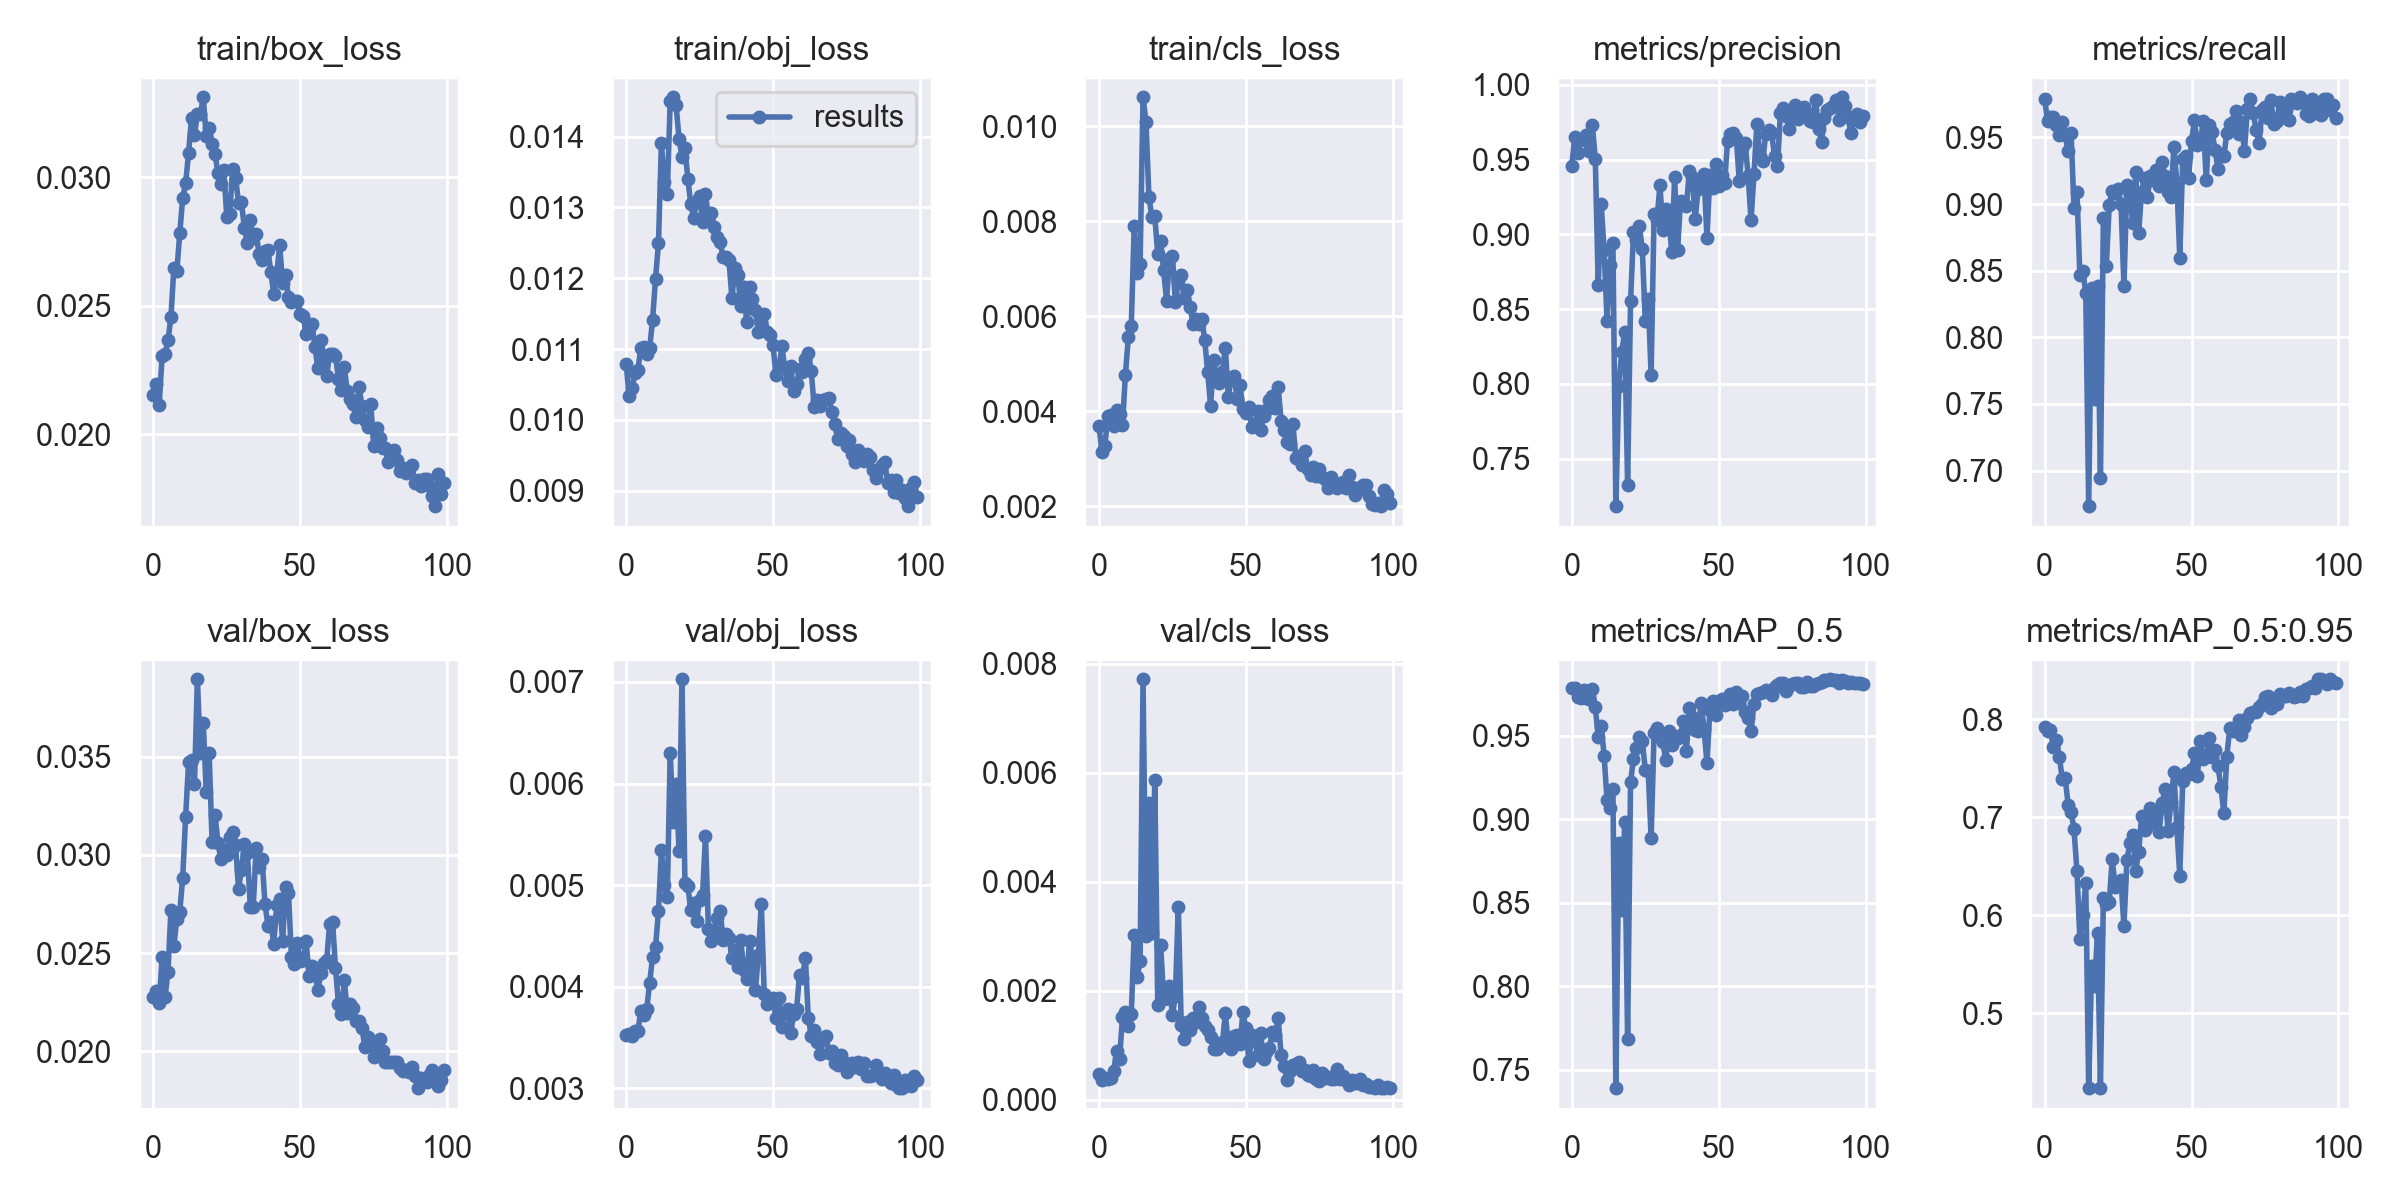

Values plotted in this chart, from the file beside it:
epoch, train/box_loss, train/obj_loss, train/cls_loss, metrics/precision, metrics/recall, metrics/mAP_0.5, metrics/mAP_0.5:0.95, val/box_loss, val/obj_loss, val/cls_loss, x/lr0, x/lr1, x/lr2
0, 0.02153, 0.0108, 0.003702, 0.9457, 0.9791, 0.9786, 0.7914, 0.02274, 0.003527, 0.0004651, 0.00075, 0.00075, 0.09325
1, 0.02194, 0.01034, 0.003147, 0.9653, 0.9625, 0.9785, 0.7879, 0.02308, 0.003532, 0.000366, 0.00151, 0.00151, 0.08641
2, 0.02114, 0.01045, 0.003264, 0.9543, 0.9656, 0.9734, 0.789, 0.02245, 0.003518, 0.0004012, 0.002268, 0.002268, 0.07957
3, 0.02304, 0.01066, 0.003895, 0.9634, 0.9652, 0.9724, 0.7712, 0.0248, 0.003569, 0.0003891, 0.003024, 0.003024, 0.07272
4, 0.02311, 0.0107, 0.003928, 0.9634, 0.9592, 0.9778, 0.7782, 0.02275, 0.003568, 0.0003993, 0.003777, 0.003777, 0.06588
5, 0.02364, 0.01102, 0.003694, 0.9665, 0.9521, 0.9726, 0.7618, 0.02406, 0.003761, 0.0005307, 0.004525, 0.004525, 0.05903
6, 0.02456, 0.01102, 0.004029, 0.9556, 0.9615, 0.9723, 0.7394, 0.02722, 0.003719, 0.0009042, 0.005268, 0.005268, 0.05217
7, 0.02647, 0.01093, 0.003945, 0.9729, 0.9517, 0.9782, 0.74, 0.02537, 0.003779, 0.0007443, 0.006004, 0.006004, 0.0453
8, 0.02634, 0.01101, 0.003704, 0.9504, 0.9394, 0.9671, 0.7126, 0.02675, 0.004038, 0.001514, 0.006733, 0.006733, 0.03843
9, 0.02781, 0.01141, 0.004775, 0.8658, 0.9535, 0.9493, 0.7057, 0.0271, 0.004297, 0.001603, 0.007454, 0.007454, 0.03155
10, 0.02919, 0.01199, 0.005561, 0.9204, 0.897, 0.9562, 0.6878, 0.02884, 0.004391, 0.001358, 0.008166, 0.008166, 0.02467
11, 0.02976, 0.01249, 0.005803, 0.8893, 0.9092, 0.9381, 0.645, 0.03195, 0.004743, 0.001577, 0.008868, 0.008868, 0.01777
12, 0.03094, 0.01391, 0.007905, 0.8421, 0.8464, 0.9113, 0.5762, 0.03473, 0.005342, 0.003029, 0.009558, 0.009558, 0.01086
13, 0.03231, 0.01336, 0.006909, 0.8797, 0.85, 0.9067, 0.6004, 0.03483, 0.004999, 0.00225, 0.00963, 0.00963, 0.00963
14, 0.03164, 0.01319, 0.007112, 0.8941, 0.8334, 0.9181, 0.6325, 0.03361, 0.004879, 0.002549, 0.00963, 0.00963, 0.00963
15, 0.03248, 0.0145, 0.01061, 0.7183, 0.6733, 0.7389, 0.4238, 0.03895, 0.006303, 0.007718, 0.009572, 0.009572, 0.009572
16, 0.03245, 0.01455, 0.0101, 0.7984, 0.8372, 0.886, 0.5482, 0.03519, 0.005622, 0.003013, 0.00951, 0.00951, 0.00951
17, 0.03311, 0.01444, 0.008523, 0.8216, 0.754, 0.8458, 0.5274, 0.03674, 0.005991, 0.005443, 0.009443, 0.009443, 0.009443
18, 0.0316, 0.01397, 0.008094, 0.8346, 0.8384, 0.8982, 0.5823, 0.03323, 0.005339, 0.003064, 0.009373, 0.009373, 0.009373
19, 0.03192, 0.01371, 0.008107, 0.7327, 0.6941, 0.7682, 0.4238, 0.03519, 0.007026, 0.005871, 0.0093, 0.0093, 0.0093
20, 0.0313, 0.01384, 0.007318, 0.8552, 0.8898, 0.9223, 0.618, 0.03069, 0.005022, 0.001734, 0.009222, 0.009222, 0.009222
21, 0.03089, 0.01341, 0.007598, 0.9013, 0.8536, 0.9364, 0.6114, 0.03204, 0.004994, 0.002844, 0.009141, 0.009141, 0.009141
22, 0.03017, 0.01304, 0.006973, 0.8965, 0.8994, 0.9425, 0.6139, 0.03063, 0.00475, 0.001852, 0.009056, 0.009056, 0.009056
23, 0.02973, 0.01285, 0.006334, 0.9054, 0.9096, 0.9495, 0.6571, 0.02977, 0.004826, 0.00186, 0.008967, 0.008967, 0.008967
24, 0.03028, 0.01309, 0.007212, 0.8902, 0.9084, 0.947, 0.6291, 0.03024, 0.004645, 0.002086, 0.008875, 0.008875, 0.008875
25, 0.02846, 0.01315, 0.007278, 0.8419, 0.9115, 0.9299, 0.631, 0.03, 0.004858, 0.001554, 0.00878, 0.00878, 0.00878
26, 0.02856, 0.0128, 0.006295, 0.857, 0.8997, 0.9292, 0.6361, 0.03092, 0.0049, 0.001908, 0.008682, 0.008682, 0.008682
27, 0.03033, 0.01319, 0.006735, 0.806, 0.8382, 0.8885, 0.5886, 0.03115, 0.005482, 0.003546, 0.00858, 0.00858, 0.00858
28, 0.02998, 0.01286, 0.006875, 0.9135, 0.9139, 0.9516, 0.6562, 0.03049, 0.004565, 0.001369, 0.008476, 0.008476, 0.008476
29, 0.029, 0.01292, 0.006382, 0.9098, 0.9069, 0.9545, 0.6735, 0.02829, 0.004454, 0.001112, 0.008368, 0.008368, 0.008368
30, 0.02902, 0.01272, 0.006553, 0.9329, 0.8861, 0.9491, 0.6819, 0.02925, 0.004546, 0.001437, 0.008258, 0.008258, 0.008258
31, 0.02801, 0.01258, 0.0062, 0.9027, 0.9238, 0.9461, 0.6455, 0.03056, 0.004678, 0.001285, 0.008145, 0.008145, 0.008145
32, 0.02742, 0.01251, 0.005849, 0.9167, 0.8784, 0.9353, 0.6641, 0.03012, 0.004746, 0.001506, 0.008029, 0.008029, 0.008029
33, 0.02832, 0.0123, 0.005943, 0.911, 0.9093, 0.9528, 0.7012, 0.02736, 0.004464, 0.00143, 0.007911, 0.007911, 0.007911
34, 0.02763, 0.0123, 0.005841, 0.8884, 0.9197, 0.9447, 0.6867, 0.02735, 0.004516, 0.001707, 0.007791, 0.007791, 0.007791
35, 0.0278, 0.01225, 0.005952, 0.9381, 0.9055, 0.9496, 0.6908, 0.03036, 0.004482, 0.001499, 0.007668, 0.007668, 0.007668
36, 0.027, 0.01171, 0.005499, 0.8894, 0.9213, 0.9485, 0.7091, 0.02938, 0.004286, 0.00136, 0.007543, 0.007543, 0.007543
37, 0.02679, 0.01215, 0.004822, 0.9221, 0.9183, 0.9506, 0.6944, 0.02982, 0.004365, 0.001281, 0.007416, 0.007416, 0.007416
38, 0.02714, 0.01205, 0.004118, 0.9218, 0.9254, 0.9589, 0.7046, 0.02752, 0.004198, 0.001146, 0.007287, 0.007287, 0.007287
39, 0.02717, 0.01161, 0.00509, 0.9187, 0.9139, 0.9408, 0.6852, 0.02641, 0.004461, 0.0009361, 0.007157, 0.007157, 0.007157
40, 0.0263, 0.01188, 0.004662, 0.9422, 0.9313, 0.9666, 0.7149, 0.02659, 0.004168, 0.0009252, 0.007024, 0.007024, 0.007024
41, 0.02544, 0.01139, 0.004587, 0.9386, 0.9208, 0.9614, 0.7285, 0.02547, 0.004079, 0.00105, 0.006891, 0.006891, 0.006891
42, 0.02621, 0.01188, 0.004832, 0.9102, 0.9087, 0.9534, 0.6855, 0.02747, 0.00445, 0.00103, 0.006756, 0.006756, 0.006756
43, 0.02734, 0.0117, 0.005339, 0.9302, 0.9052, 0.9532, 0.7155, 0.02777, 0.004275, 0.001596, 0.006619, 0.006619, 0.006619
44, 0.02589, 0.01155, 0.004313, 0.9364, 0.9429, 0.9695, 0.7458, 0.0256, 0.003964, 0.0009956, 0.006482, 0.006482, 0.006482
45, 0.02618, 0.01125, 0.004712, 0.9401, 0.916, 0.9543, 0.6902, 0.02839, 0.004317, 0.0009356, 0.006343, 0.006343, 0.006343
46, 0.02532, 0.01137, 0.004746, 0.8978, 0.8598, 0.9338, 0.6403, 0.02807, 0.004814, 0.001177, 0.006204, 0.006204, 0.006204
47, 0.02515, 0.0115, 0.004255, 0.9394, 0.9338, 0.9652, 0.7365, 0.0248, 0.003927, 0.001193, 0.006064, 0.006064, 0.006064
48, 0.02519, 0.01125, 0.004549, 0.9308, 0.9362, 0.9712, 0.7453, 0.02444, 0.003834, 0.001022, 0.005923, 0.005923, 0.005923
49, 0.02517, 0.0112, 0.00404, 0.9473, 0.9194, 0.9623, 0.7439, 0.0255, 0.003865, 0.001604, 0.005783, 0.005783, 0.005783
50, 0.02467, 0.01105, 0.003969, 0.932, 0.9473, 0.9709, 0.7486, 0.02462, 0.003885, 0.001317, 0.005641, 0.005641, 0.005641
51, 0.02459, 0.01063, 0.004087, 0.9394, 0.9627, 0.9723, 0.7651, 0.02463, 0.003689, 0.0007156, 0.0055, 0.0055, 0.0055
52, 0.0239, 0.01072, 0.003662, 0.9343, 0.944, 0.9683, 0.7421, 0.0256, 0.003891, 0.00119, 0.005359, 0.005359, 0.005359
53, 0.02408, 0.01104, 0.003702, 0.9622, 0.946, 0.9728, 0.7774, 0.02382, 0.003601, 0.001106, 0.005217, 0.005217, 0.005217
54, 0.02427, 0.01073, 0.004, 0.9667, 0.9622, 0.975, 0.7597, 0.02437, 0.003744, 0.0008244, 0.005077, 0.005077, 0.005077
55, 0.0234, 0.01054, 0.003603, 0.9674, 0.9177, 0.9691, 0.7616, 0.02395, 0.00378, 0.001231, 0.004936, 0.004936, 0.004936
56, 0.02256, 0.01076, 0.003899, 0.9643, 0.9595, 0.9763, 0.7806, 0.0231, 0.003544, 0.0007516, 0.004796, 0.004796, 0.004796
57, 0.02368, 0.01041, 0.004035, 0.9358, 0.954, 0.9696, 0.7609, 0.02397, 0.003733, 0.0008737, 0.004657, 0.004657, 0.004657
58, 0.02306, 0.0105, 0.004231, 0.9576, 0.9404, 0.974, 0.768, 0.02449, 0.003776, 0.0009553, 0.004518, 0.004518, 0.004518
59, 0.02226, 0.01072, 0.004321, 0.9611, 0.9262, 0.9641, 0.7519, 0.02463, 0.004119, 0.001248, 0.004381, 0.004381, 0.004381
... 40 more rows
